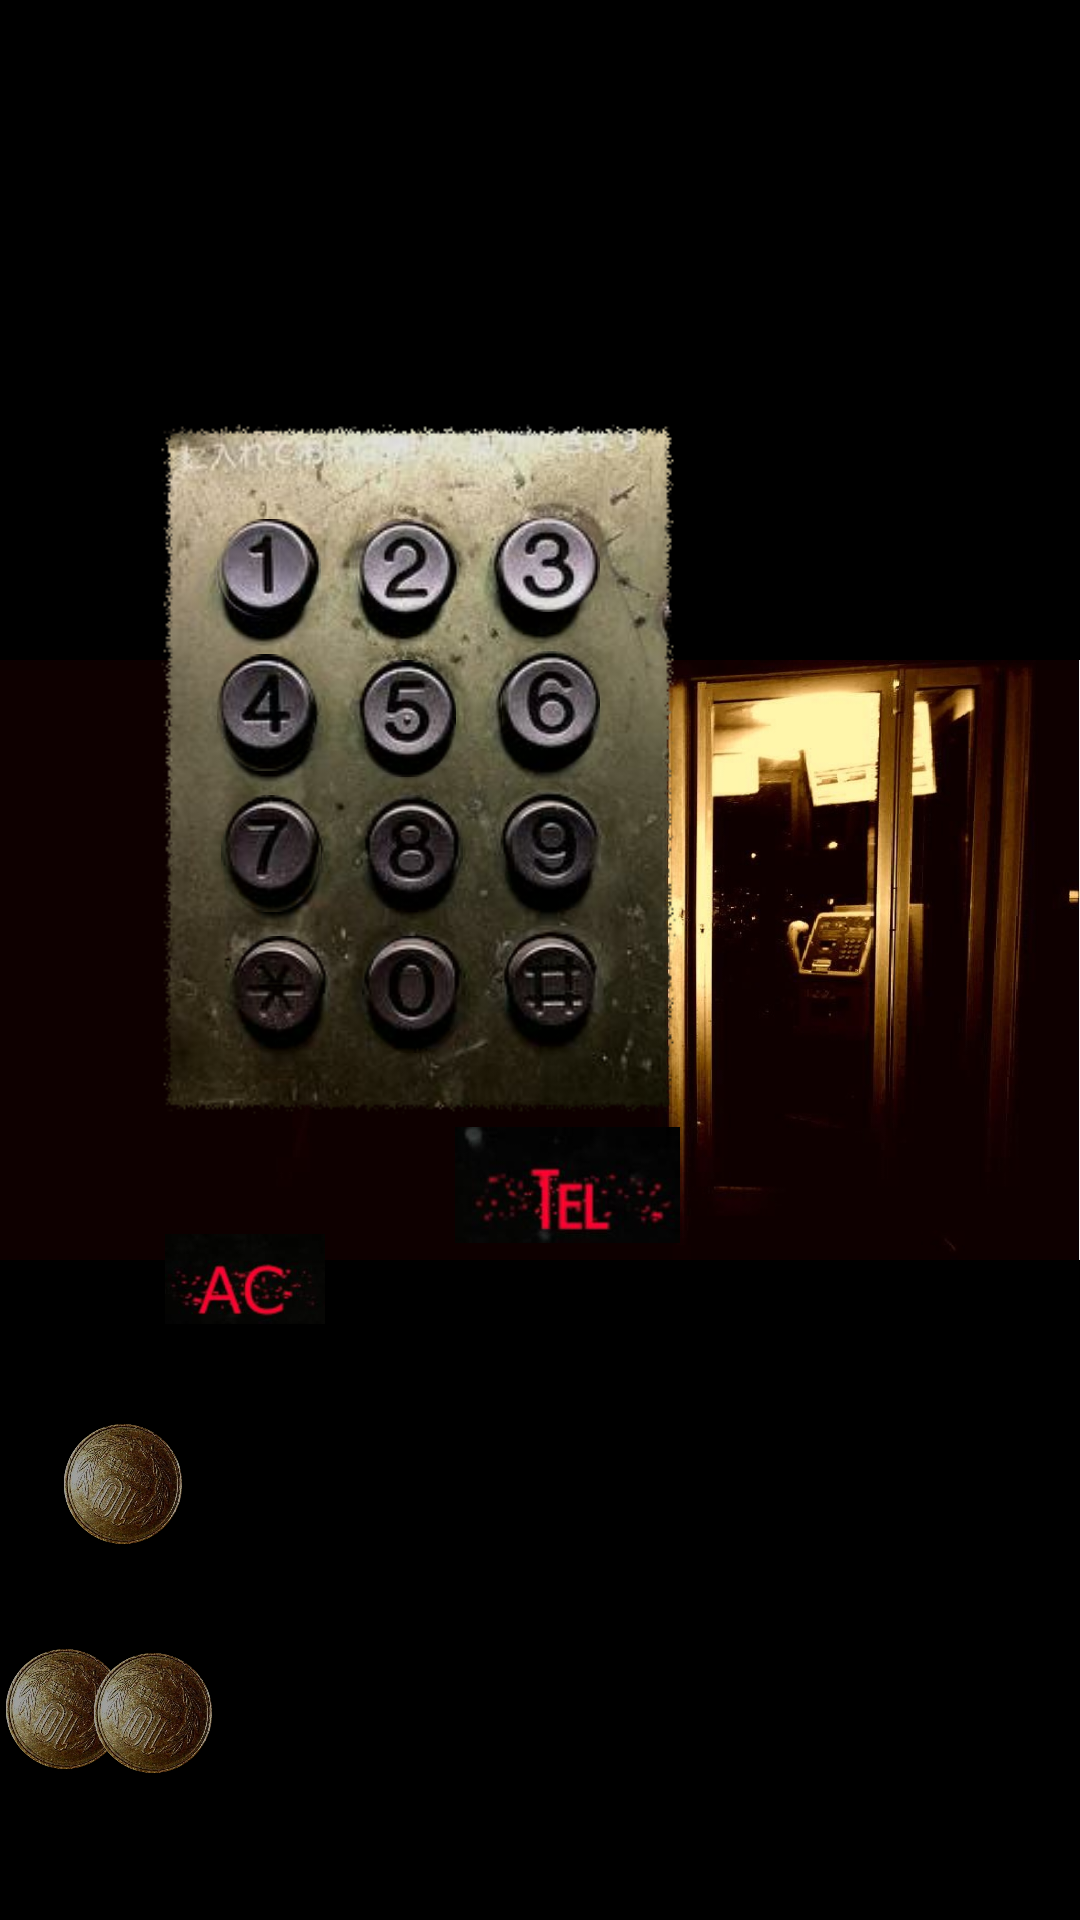

Here is an Android app screen rendered from its layout file. Give the layout XML and the strings, colors and styles it references.
<!-- AndroidManifest.xml: application theme AppTheme -->
<!-- res/layout/activity_play.xml -->
<?xml version="1.0" encoding="utf-8"?>
<androidx.constraintlayout.widget.ConstraintLayout xmlns:android="http://schemas.android.com/apk/res/android"
    xmlns:app="http://schemas.android.com/apk/res-auto"
    xmlns:tools="http://schemas.android.com/tools"
    android:layout_width="match_parent"
    android:layout_height="match_parent"
    android:screenOrientation="landscape"
    android:background="@color/black"
    tools:context=".Activity.PlayActivity">


    <ImageView
        android:id="@+id/imageView"
        android:layout_width="0dp"
        android:layout_height="0dp"
        android:contentDescription="@string/backgroundImage"
        app:layout_constraintEnd_toEndOf="parent"
        app:layout_constraintHeight_default="percent"
        app:layout_constraintTop_toTopOf="parent"
        app:layout_constraintWidth_default="percent"
        app:srcCompat="@drawable/background" />

    <ImageView
        android:id="@+id/telNumber"
        android:layout_width="175dp"
        android:layout_height="238dp"
        app:layout_constraintBottom_toBottomOf="parent"
        app:layout_constraintEnd_toEndOf="parent"
        app:layout_constraintHorizontal_bias="0.28"
        app:layout_constraintStart_toStartOf="parent"
        app:layout_constraintTop_toBottomOf="@+id/text"
        app:layout_constraintVertical_bias="0.125"
        app:srcCompat="@drawable/tel_input" />

    <ImageView
        android:id="@+id/coin1"
        android:layout_width="40dp"
        android:layout_height="40dp"
        android:layout_marginTop="30dp"
        app:layout_constraintBottom_toBottomOf="parent"
        app:layout_constraintEnd_toEndOf="parent"
        app:layout_constraintHorizontal_bias="0.066"
        app:layout_constraintStart_toStartOf="parent"
        app:layout_constraintTop_toTopOf="@+id/imageView"
        app:layout_constraintVertical_bias="0.78"
        app:srcCompat="@drawable/coin" />

    <ImageView
        android:id="@+id/coin2"
        android:layout_width="40dp"
        android:layout_height="40dp"
        app:layout_constraintBottom_toBottomOf="parent"
        app:layout_constraintEnd_toStartOf="@+id/ac_bottom"
        app:layout_constraintHorizontal_bias="0.137"
        app:layout_constraintStart_toStartOf="parent"
        app:layout_constraintTop_toBottomOf="@+id/coin1"
        app:layout_constraintVertical_bias="0.411"
        app:srcCompat="@drawable/coin" />

    <ImageView
        android:id="@+id/coin3"
        android:layout_width="40dp"
        android:layout_height="40dp"
        app:layout_constraintBottom_toBottomOf="parent"
        app:layout_constraintEnd_toStartOf="@+id/ac_bottom"
        app:layout_constraintHorizontal_bias="0.366"
        app:layout_constraintStart_toEndOf="@+id/coin2"
        app:layout_constraintTop_toBottomOf="@+id/coin1"
        app:layout_constraintVertical_bias="0.428"
        app:srcCompat="@drawable/coin" />

    <ImageView
        android:id="@+id/ac_bottom"
        android:layout_width="60dp"
        android:layout_height="30dp"
        android:onClick="on_ac_telButton_Click"
        app:layout_constraintBottom_toBottomOf="parent"
        app:layout_constraintEnd_toStartOf="@+id/tel_Bottom"
        app:layout_constraintHorizontal_bias="0.0"
        app:layout_constraintStart_toStartOf="@+id/telNumber"
        app:layout_constraintTop_toBottomOf="@+id/telNumber"
        app:layout_constraintVertical_bias="0.155"
        app:srcCompat="@drawable/ac_bottom" />

    <ImageView
        android:id="@+id/tel_Bottom"
        android:layout_width="75dp"
        android:layout_height="40dp"
        android:onClick="on_ac_telButton_Click"
        app:layout_constraintBottom_toBottomOf="parent"
        app:layout_constraintEnd_toEndOf="@+id/telNumber"
        app:layout_constraintHorizontal_bias="0.403"
        app:layout_constraintStart_toEndOf="@+id/imageView2"
        app:layout_constraintTop_toBottomOf="@+id/telNumber"
        app:layout_constraintVertical_bias="0.0"
        app:srcCompat="@drawable/tel_bottom" />

    <EditText
        android:id="@+id/text"
        android:layout_width="162dp"
        android:layout_height="47dp"
        android:layout_marginTop="52dp"
        android:ems="10"
        android:maxLength="12"
        android:inputType="textMultiLine"
        app:layout_constraintEnd_toEndOf="@+id/telNumber"
        app:layout_constraintStart_toStartOf="@+id/telNumber"
        app:layout_constraintTop_toTopOf="parent"
        tools:ignore="MissingConstraints" />



    <ImageView
        android:id="@+id/tel_bottom1"
        android:layout_width="36dp"
        android:layout_height="33dp"
        android:layout_marginBottom="12dp"
        android:layout_marginEnd="3dp"
        android:background="@drawable/bottom_form"
        android:onClick="on_ac_telButton_Click"
        app:layout_constraintBottom_toTopOf="@+id/tel_bottom4"
        app:layout_constraintEnd_toStartOf="@+id/tel_bottom2"
        app:layout_constraintHorizontal_bias="0.74"
        app:layout_constraintStart_toStartOf="@+id/telNumber"
        app:layout_constraintTop_toTopOf="@+id/telNumber"
        app:layout_constraintVertical_bias="1.0"
        app:srcCompat="@drawable/tel_bottom1"
        tools:ignore="MissingConstraints" />

    <ImageView
        android:id="@+id/tel_bottom2"
        android:layout_width="36dp"
        android:layout_height="33dp"
        android:layout_marginEnd="12dp"
        android:layout_marginBottom="14dp"
        android:background="@drawable/bottom_form"
        android:onClick="on_ac_telButton_Click"
        app:layout_constraintBottom_toTopOf="@+id/tel_bottom5"
        app:layout_constraintEnd_toStartOf="@+id/tel_bottom3"
        app:layout_constraintTop_toTopOf="@+id/telNumber"
        app:layout_constraintVertical_bias="1.0"
        app:srcCompat="@drawable/tel_bottom2"
        tools:ignore="MissingConstraints" />

    <ImageView
        android:id="@+id/tel_bottom3"
        android:layout_width="35dp"
        android:layout_height="32dp"
        android:layout_marginEnd="26dp"
        android:layout_marginBottom="12dp"
        android:onClick="on_ac_telButton_Click"
        app:layout_constraintBottom_toTopOf="@+id/tel_bottom6"
        app:layout_constraintEnd_toEndOf="@+id/telNumber"
        app:layout_constraintTop_toTopOf="@+id/telNumber"
        app:layout_constraintVertical_bias="0.972"
        app:srcCompat="@drawable/tel_bottom3"
        tools:ignore="MissingConstraints" />

    <ImageView
        android:id="@+id/tel_bottom4"
        android:layout_width="38dp"
        android:layout_height="39dp"
        android:layout_marginEnd="9dp"
        android:layout_marginBottom="8dp"
        android:onClick="on_ac_telButton_Click"
        app:layout_constraintBottom_toTopOf="@+id/tel_bottom7"
        app:layout_constraintEnd_toStartOf="@+id/tel_bottom5"
        app:layout_constraintHorizontal_bias="1.0"
        app:layout_constraintStart_toStartOf="@+id/telNumber"
        app:srcCompat="@drawable/tel_bottom4"
        tools:ignore="MissingConstraints" />

    <ImageView
        android:id="@+id/tel_bottom5"
        android:layout_width="38dp"
        android:layout_height="39dp"
        android:layout_marginEnd="10dp"
        android:layout_marginBottom="6dp"
        android:onClick="on_ac_telButton_Click"
        app:layout_constraintBottom_toTopOf="@+id/tel_bottom8"
        app:layout_constraintEnd_toStartOf="@+id/tel_bottom6"
        app:srcCompat="@drawable/tel_bottom5"
        tools:ignore="MissingConstraints" />

    <ImageView
        android:id="@+id/tel_bottom6"
        android:layout_width="38dp"
        android:layout_height="39dp"
        android:layout_marginEnd="24dp"
        android:layout_marginBottom="8dp"
        android:background="@drawable/bottom_form"
        android:onClick="on_ac_telButton_Click"
        app:layout_constraintBottom_toTopOf="@+id/tel_bottom9"
        app:layout_constraintEnd_toEndOf="@+id/telNumber"
        app:srcCompat="@drawable/tel_bottom6"
        tools:ignore="MissingConstraints" />

    <ImageView
        android:id="@+id/tel_bottom7"
        android:layout_width="38dp"
        android:layout_height="39dp"
        android:layout_marginEnd="4dp"
        android:layout_marginBottom="8dp"
        android:onClick="on_ac_telButton_Click"
        app:layout_constraintBottom_toTopOf="@+id/tel_bottom_asta"
        app:layout_constraintEnd_toStartOf="@+id/tel_bottom8"
        app:layout_constraintHorizontal_bias="0.791"
        app:layout_constraintStart_toStartOf="@+id/telNumber"
        app:srcCompat="@drawable/tel_bottom7"
        tools:ignore="MissingConstraints" />

    <ImageView
        android:id="@+id/tel_bottom8"
        android:layout_width="38dp"
        android:layout_height="39dp"
        android:layout_marginEnd="8dp"
        android:layout_marginBottom="8dp"
        android:background="@drawable/bottom_form"
        android:onClick="on_ac_telButton_Click"
        app:layout_constraintBottom_toTopOf="@+id/tel_bottom0"
        app:layout_constraintEnd_toStartOf="@+id/tel_bottom9"
        app:srcCompat="@drawable/tel_bottom8"
        tools:ignore="MissingConstraints" />

    <ImageView
        android:id="@+id/tel_bottom9"
        android:layout_width="38dp"
        android:layout_height="39dp"
        android:layout_marginEnd="24dp"
        android:layout_marginBottom="7dp"
        android:background="@drawable/bottom_form"
        android:onClick="on_ac_telButton_Click"
        app:layout_constraintBottom_toTopOf="@+id/tel_bottom_sharp"
        app:layout_constraintEnd_toEndOf="@+id/telNumber"
        app:srcCompat="@drawable/tel_bottom9"
        tools:ignore="MissingConstraints" />

    <ImageView
        android:id="@+id/tel_bottom_asta"
        android:layout_width="38dp"
        android:layout_height="39dp"
        android:layout_marginBottom="24dp"
        android:background="@drawable/bottom_form"
        android:onClick="on_ac_telButton_Click"
        app:layout_constraintBottom_toBottomOf="@+id/telNumber"
        app:layout_constraintEnd_toStartOf="@+id/tel_bottom0"
        app:layout_constraintHorizontal_bias="0.785"
        app:layout_constraintStart_toStartOf="@+id/telNumber"
        app:srcCompat="@drawable/tel_bottom_asta"
        tools:ignore="MissingConstraints" />

    <ImageView
        android:id="@+id/tel_bottom0"
        android:layout_width="38dp"
        android:layout_height="39dp"
        android:layout_marginEnd="8dp"
        android:layout_marginBottom="24dp"
        android:onClick="on_ac_telButton_Click"
        android:background="@drawable/bottom_form"
        app:layout_constraintBottom_toBottomOf="@+id/telNumber"
        app:layout_constraintEnd_toStartOf="@+id/tel_bottom_sharp"
        app:srcCompat="@drawable/tel_bottom0"
        tools:ignore="MissingConstraints" />

    <ImageView
        android:id="@+id/tel_bottom_sharp"
        android:layout_width="38dp"
        android:layout_height="41dp"
        android:layout_marginEnd="24dp"
        android:background="@drawable/bottom_form"
        android:onClick="on_ac_telButton_Click"
        app:layout_constraintBottom_toBottomOf="@+id/tel_bottom0"
        app:layout_constraintEnd_toEndOf="@+id/telNumber"
        app:srcCompat="@drawable/tel_bottom_sharp"
        tools:ignore="MissingConstraints" />
</androidx.constraintlayout.widget.ConstraintLayout>
<!-- resources referenced by this layout -->
<resources>
  <color name="black">#000000</color>
  <!-- drawable ac_bottom: jpg bitmap (drawable, 2760 bytes) -->
  <!-- drawable background: jpg bitmap (drawable, 61403 bytes) -->
  <!-- drawable bottom_form (drawable) -->
  <?xml version="1.0" encoding="utf-8"?>
  <shape xmlns:android="http://schemas.android.com/apk/res/android" android:shape="oval">
  
      
  
  
  
      
  
  
  </shape>
  <!-- drawable coin: png bitmap (drawable, 239258 bytes) -->
  <!-- drawable tel_bottom: jpg bitmap (drawable, 2741 bytes) -->
  <!-- drawable tel_bottom0: png bitmap (drawable, 7454 bytes) -->
  <!-- drawable tel_bottom1: png bitmap (drawable, 7551 bytes) -->
  <!-- drawable tel_bottom2: png bitmap (drawable, 8163 bytes) -->
  <!-- drawable tel_bottom3: png bitmap (drawable, 7379 bytes) -->
  <!-- drawable tel_bottom4: png bitmap (drawable, 7850 bytes) -->
  <!-- drawable tel_bottom5: png bitmap (drawable, 8030 bytes) -->
  <!-- drawable tel_bottom6: png bitmap (drawable, 7952 bytes) -->
  <!-- drawable tel_bottom7: png bitmap (drawable, 7807 bytes) -->
  <!-- drawable tel_bottom8: png bitmap (drawable, 8033 bytes) -->
  <!-- drawable tel_bottom9: png bitmap (drawable, 7914 bytes) -->
  <!-- drawable tel_bottom_asta: png bitmap (drawable, 7872 bytes) -->
  <!-- drawable tel_bottom_sharp: png bitmap (drawable, 8322 bytes) -->
  <!-- drawable tel_input: png bitmap (drawable, 141651 bytes) -->
  <string name="backgroundImage">backgroundImage</string>
  <style name="AppTheme" parent="Theme.AppCompat.Light.DarkActionBar">
          
          <item name="colorPrimary">@color/colorPrimary</item>
          <item name="colorPrimaryDark">@color/colorPrimaryDark</item>
          <item name="colorAccent">@color/colorAccent</item>
          
          <item name="windowNoTitle">true</item>
          <item name="windowActionBar">false</item>
          <item name="android:windowFullscreen">true</item>
          <item name="android:windowContentOverlay">@null</item>
      </style>
  <color name="colorPrimary">#6200EE</color>
  <color name="colorPrimaryDark">#3700B3</color>
  <color name="colorAccent">#03DAC5</color>
</resources>
